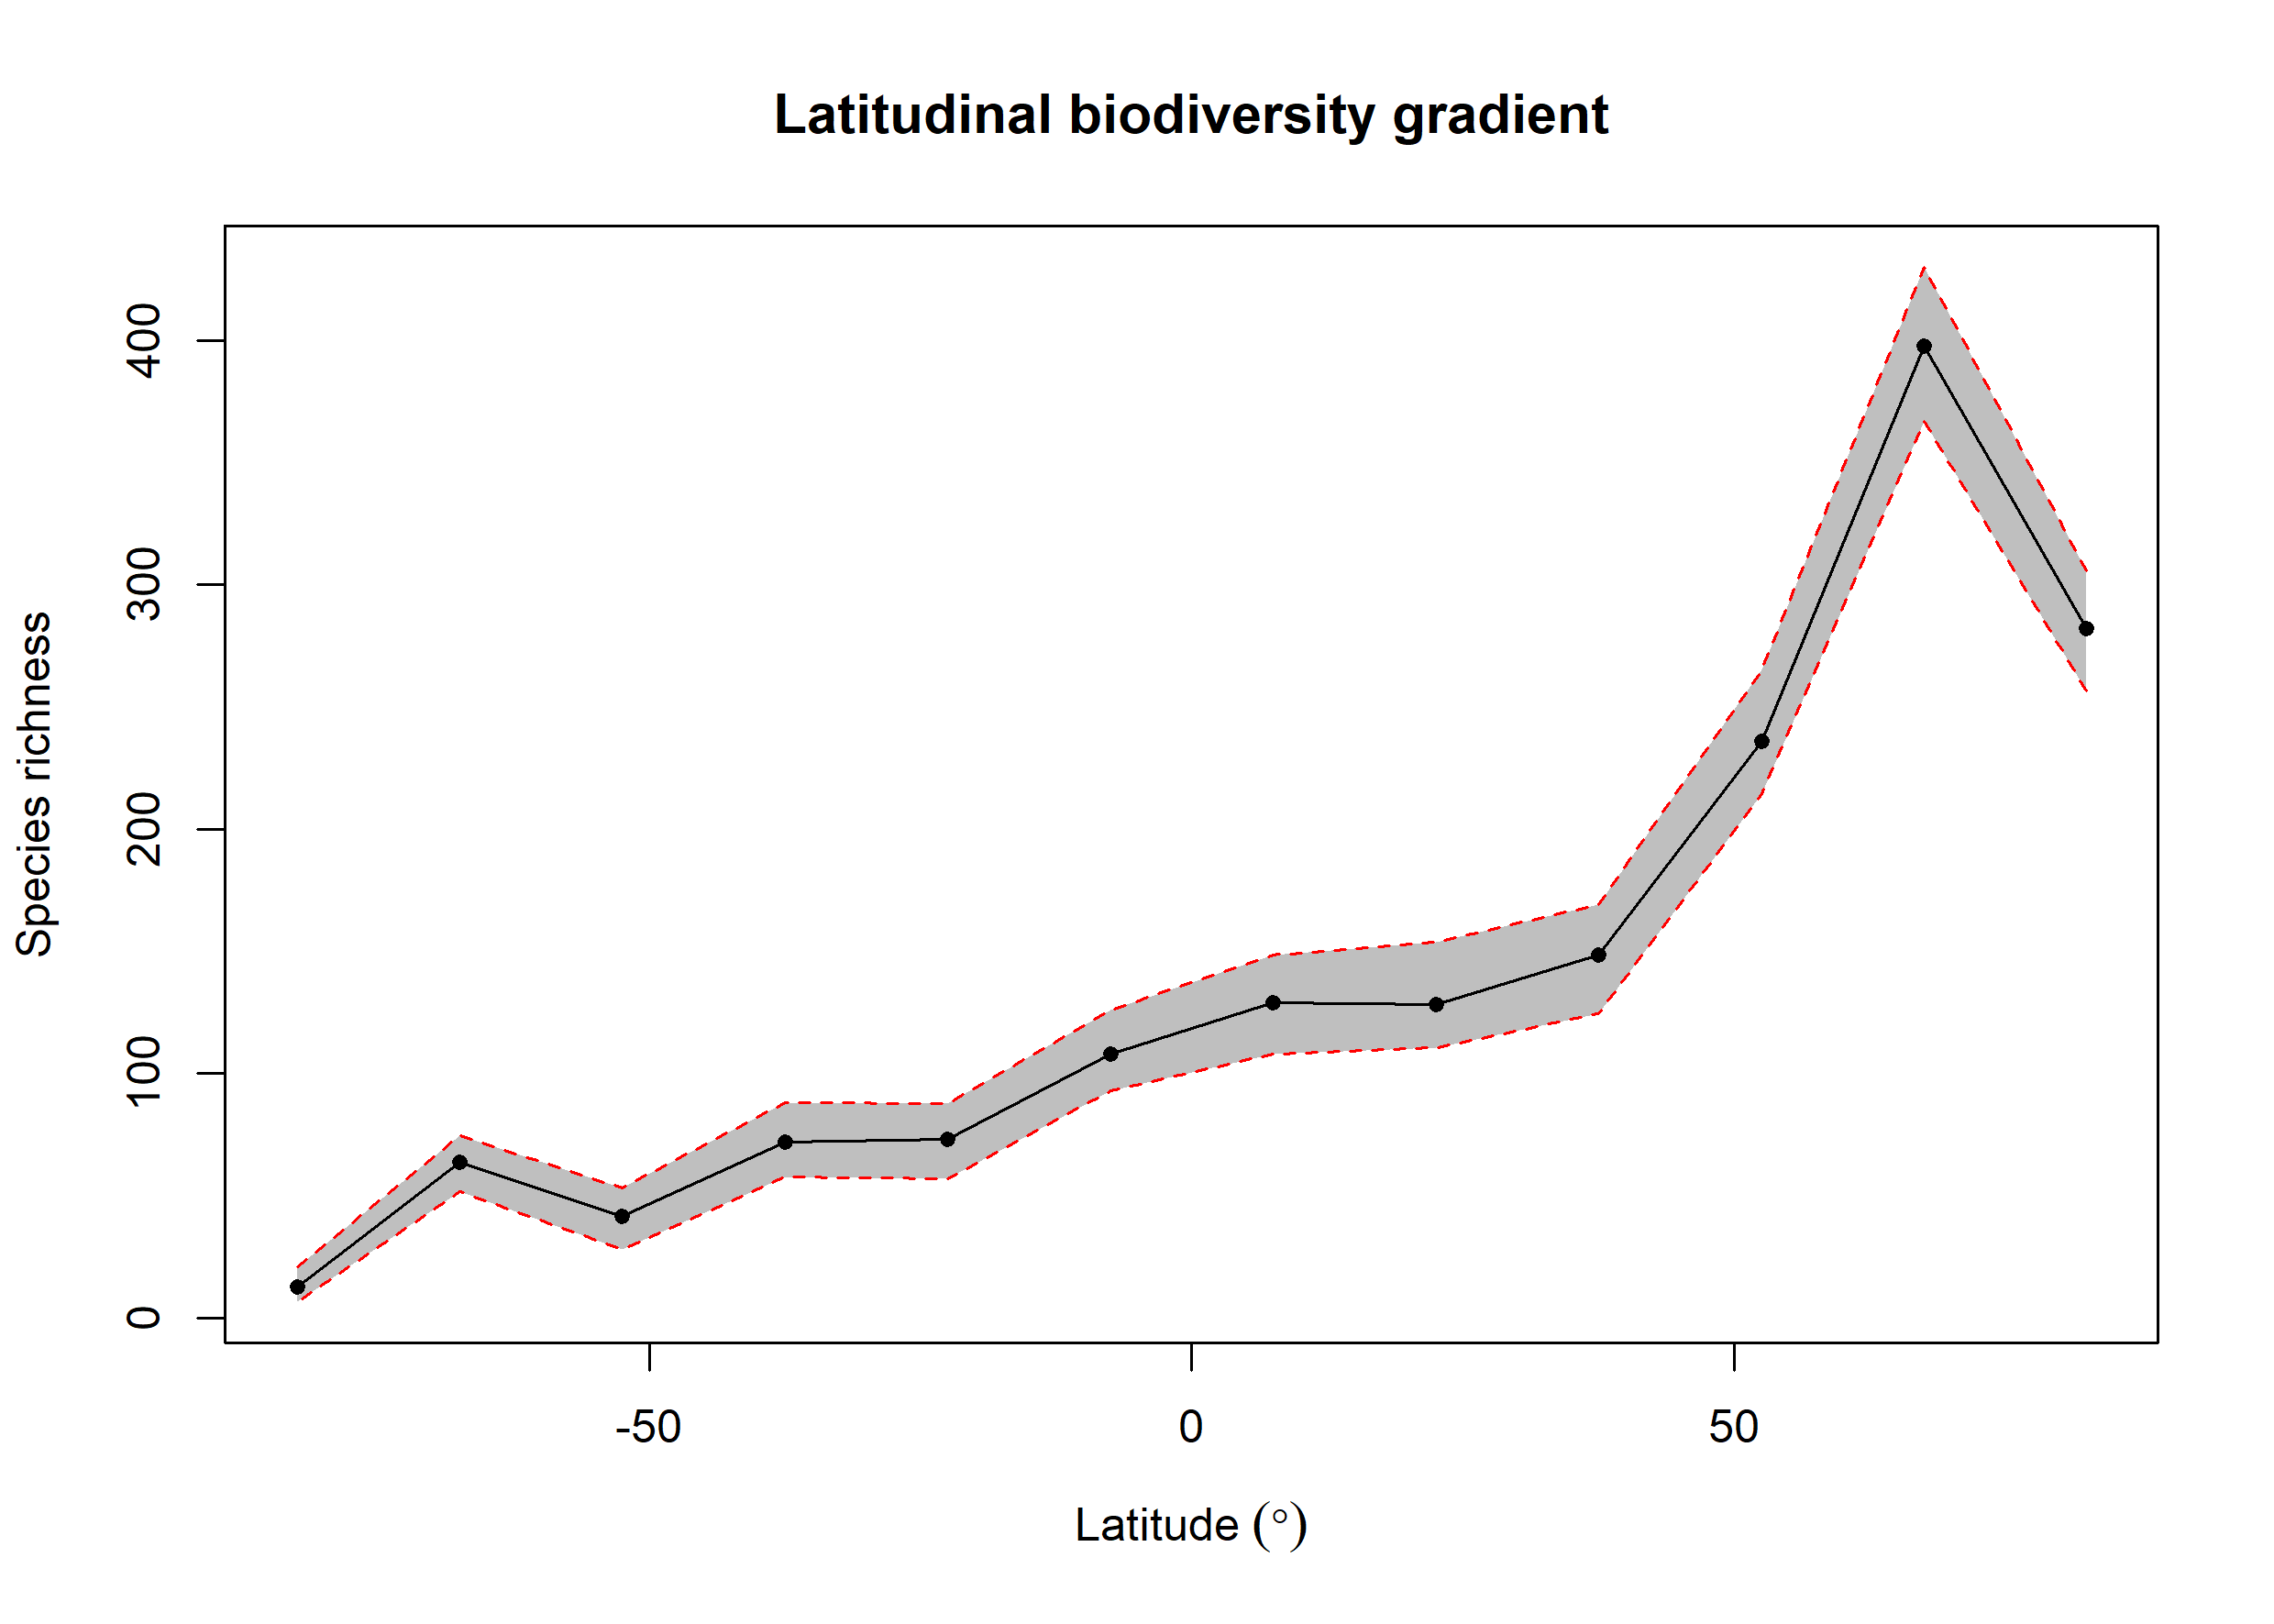

The file beside this chart, header and first rows:
bin, max, min, mid, hemisphere, mean_richness, CI.Lower, CI.Upper
1, 90, 75, 82.5, N, 282, 256.5, 305.5
2, 75, 60, 67.5, N, 397.6, 366.9, 430.1
3, 60, 45, 52.5, N, 235.8, 214.5, 265
4, 45, 30, 37.5, N, 148.3, 124.5, 169
5, 30, 15, 22.5, N, 128.3, 110.5, 153.6
6, 15, 0, 7.5, N, 129.1, 108, 148.5
7, 0, -15, -7.5, S, 107.8, 93, 126.1
8, -15, -30, -22.5, S, 73.17, 56.9, 87.62
9, -30, -45, -37.5, S, 71.89, 57.48, 88
10, -45, -60, -52.5, S, 41.46, 28, 53
11, -60, -75, -67.5, S, 63.6, 51.48, 74.53
12, -75, -90, -82.5, S, 12.73, 6.475, 21
